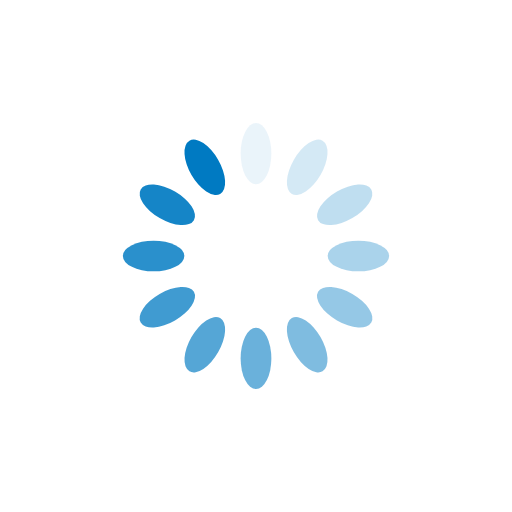
t = 0.00 s
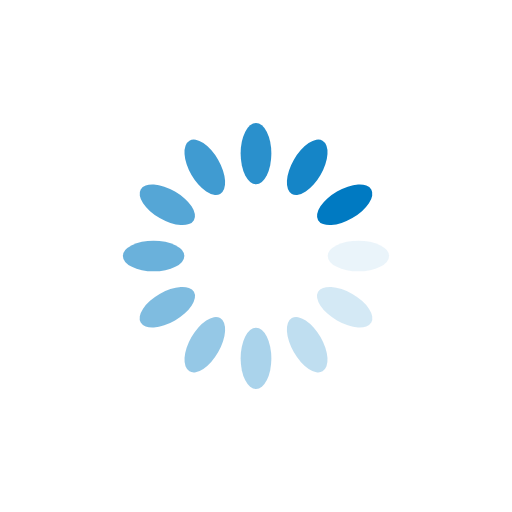
t = 0.25 s
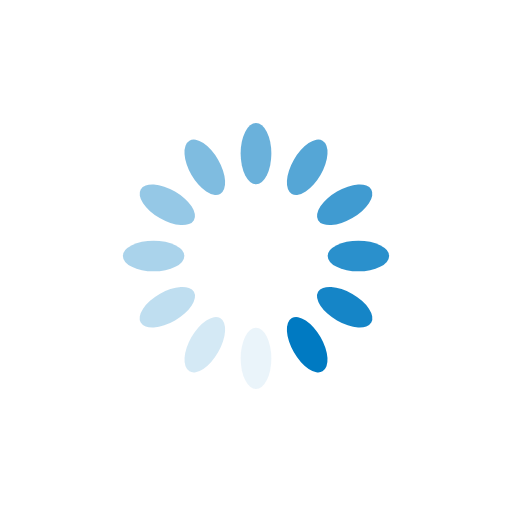
t = 0.50 s
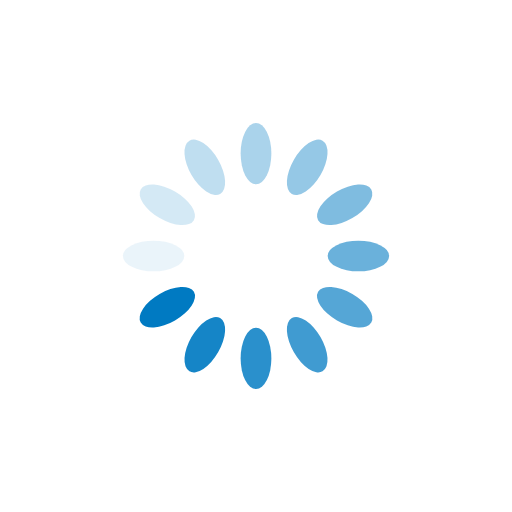
t = 0.75 s

The animated SVG that drew these frames (rendered in a browser with its animation timeline set to each time). Animation: 12 SMIL elements (animate=12); one cycle of 1.00 s, repeats indefinitely.

<?xml version="1.0" encoding="utf-8"?>
<svg xmlns="http://www.w3.org/2000/svg" xmlns:xlink="http://www.w3.org/1999/xlink" style="margin: auto; background: none; display: block; shape-rendering: auto;" width="200px" height="200px" viewBox="0 0 100 100" preserveAspectRatio="xMidYMid">
<g transform="rotate(0 50 50)">
  <rect x="47" y="24" rx="3" ry="6" width="6" height="12" fill="#007ac2">
    <animate attributeName="opacity" values="1;0" keyTimes="0;1" dur="1s" begin="-0.9166666666666666s" repeatCount="indefinite"></animate>
  </rect>
</g><g transform="rotate(30 50 50)">
  <rect x="47" y="24" rx="3" ry="6" width="6" height="12" fill="#007ac2">
    <animate attributeName="opacity" values="1;0" keyTimes="0;1" dur="1s" begin="-0.8333333333333334s" repeatCount="indefinite"></animate>
  </rect>
</g><g transform="rotate(60 50 50)">
  <rect x="47" y="24" rx="3" ry="6" width="6" height="12" fill="#007ac2">
    <animate attributeName="opacity" values="1;0" keyTimes="0;1" dur="1s" begin="-0.75s" repeatCount="indefinite"></animate>
  </rect>
</g><g transform="rotate(90 50 50)">
  <rect x="47" y="24" rx="3" ry="6" width="6" height="12" fill="#007ac2">
    <animate attributeName="opacity" values="1;0" keyTimes="0;1" dur="1s" begin="-0.6666666666666666s" repeatCount="indefinite"></animate>
  </rect>
</g><g transform="rotate(120 50 50)">
  <rect x="47" y="24" rx="3" ry="6" width="6" height="12" fill="#007ac2">
    <animate attributeName="opacity" values="1;0" keyTimes="0;1" dur="1s" begin="-0.5833333333333334s" repeatCount="indefinite"></animate>
  </rect>
</g><g transform="rotate(150 50 50)">
  <rect x="47" y="24" rx="3" ry="6" width="6" height="12" fill="#007ac2">
    <animate attributeName="opacity" values="1;0" keyTimes="0;1" dur="1s" begin="-0.5s" repeatCount="indefinite"></animate>
  </rect>
</g><g transform="rotate(180 50 50)">
  <rect x="47" y="24" rx="3" ry="6" width="6" height="12" fill="#007ac2">
    <animate attributeName="opacity" values="1;0" keyTimes="0;1" dur="1s" begin="-0.4166666666666667s" repeatCount="indefinite"></animate>
  </rect>
</g><g transform="rotate(210 50 50)">
  <rect x="47" y="24" rx="3" ry="6" width="6" height="12" fill="#007ac2">
    <animate attributeName="opacity" values="1;0" keyTimes="0;1" dur="1s" begin="-0.3333333333333333s" repeatCount="indefinite"></animate>
  </rect>
</g><g transform="rotate(240 50 50)">
  <rect x="47" y="24" rx="3" ry="6" width="6" height="12" fill="#007ac2">
    <animate attributeName="opacity" values="1;0" keyTimes="0;1" dur="1s" begin="-0.25s" repeatCount="indefinite"></animate>
  </rect>
</g><g transform="rotate(270 50 50)">
  <rect x="47" y="24" rx="3" ry="6" width="6" height="12" fill="#007ac2">
    <animate attributeName="opacity" values="1;0" keyTimes="0;1" dur="1s" begin="-0.16666666666666666s" repeatCount="indefinite"></animate>
  </rect>
</g><g transform="rotate(300 50 50)">
  <rect x="47" y="24" rx="3" ry="6" width="6" height="12" fill="#007ac2">
    <animate attributeName="opacity" values="1;0" keyTimes="0;1" dur="1s" begin="-0.08333333333333333s" repeatCount="indefinite"></animate>
  </rect>
</g><g transform="rotate(330 50 50)">
  <rect x="47" y="24" rx="3" ry="6" width="6" height="12" fill="#007ac2">
    <animate attributeName="opacity" values="1;0" keyTimes="0;1" dur="1s" begin="0s" repeatCount="indefinite"></animate>
  </rect>
</g>
<!-- [ldio] generated by https://loading.io/ --></svg>